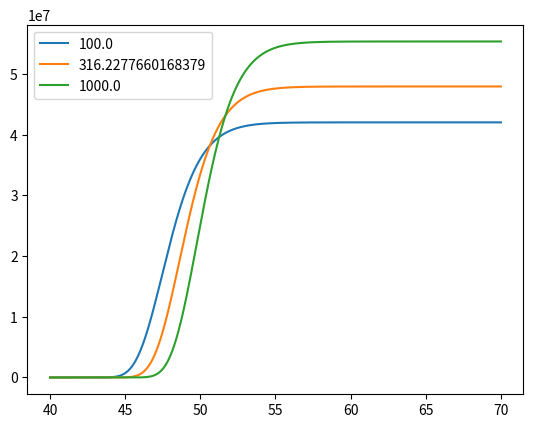

Python code for this plot:
import numpy as np
import matplotlib.pyplot as plt
from scipy.integrate import ode
import time as time
start = time.time()
plt.rcParams['axes.labelsize'] = 20

pi = np.pi;sin = np.sin; cos = np.cos; exp = np.exp; log = np.log; abs = np.abs; absolute = np.absolute; sqrt = np.sqrt

p = 2
f = 0.1
alpha = 100*f

N_initial = 40
N_final = N_initial+30

phi_initial = sqrt(282)
phi_final = p / sqrt(2)

H_initial = 1

def a(N):
    return exp(-N_initial+N)

def phi(N):
    return phi_final + (N - N_final) * (phi_final - phi_initial) / (N_final - N_initial)

def phi_prime(N):
    return -p/phi(N)

def epsilon(N):
    return (phi_prime(N))**2 / 2.

def H(N):
    return H_initial*sqrt((3.-epsilon(N)) / 2. * (phi(N) / phi_initial) ** 2)

def k_ins(N):
    return alpha/f*a(N)*abs(phi_prime(N))*H(N)/a(N_final)
print(a(N_initial))
def N_k(k):
    return N_initial + log(k/(a(N_initial)*H(N_initial)))

print(k_ins(N_initial),k_ins(N_final))
print(N_k(k_ins(N_initial)),N_k(k_ins(N_final)))
asyms_k = []
for k in np.geomspace(100,1000,3):
    print([k,N_k(k)])
    asyms_b = []
    for b in [0]:
        asyms_h = []
        for h in [-1]:

            def ODE(N, u):

                eps = 1 / 2 * u[1] ** 2
                return np.array(
                    [u[1], (eps - 3) * u[1] + (p * u[0] ** (p - 1) - b * sin(u[0] / f)) * (eps - 3) / (u[0] ** p),
                     u[3],
                     -(1 - epsilon(0)) * u[3] - (
                         exp(-2 * (N - N_k(k)) * (1 - eps)) - exp(-(N - N_k(k)) * (1 - epsilon(0))) * (
                             1 - epsilon(0)) * h * alpha/f * u[
                             1]) * u[
                         2]])

            r = ode(ODE).set_integrator('zvode', method='bdf', order=5, rtol=1e-15, atol=1e-15, nsteps=1e6)

            # Initial Condition
            t_initial = -1
            A_initial =  exp(-1j * k * t_initial)/sqrt(2*exp(N_k(k)-N_initial))
            A_prime_initial = -1j * exp((N_k(k)-N_initial)*(1-epsilon(0))) * A_initial
            print(A_prime_initial)
            init = np.array([phi(N_initial), phi_prime(N_initial), A_initial, A_prime_initial])
            r.set_initial_value(init, N_initial)

            u = []
            t = []
            while r.successful() and r.t <= N_final:
                r.integrate(N_final, step=True)
                u.append(r.y)
                t.append(r.t)

            Phi = np.array([item[0] for item in u])
            Phi_prime = np.array([item[1] for item in u])
            A = absolute(np.array([item[2] for item in u]))*sqrt(2*exp(N_k(k)-N_initial))
            A_prime = np.array([item[3] for item in u])
            N = np.array(t)

            plt.plot(N,A, label = k)
            plt.legend()
            asyms_h.append(np.array([N_k(k),A[-1]]))
        asyms_b.append(np.array(asyms_h))
    asyms_k.append(np.array(asyms_b))
plt.show()
print(np.shape(asyms_k))
exit()
stack = np.array(asyms_k)
plt.semilogy(stack[:,0,0,0],stack[:,0,0,1])
plt.show()
